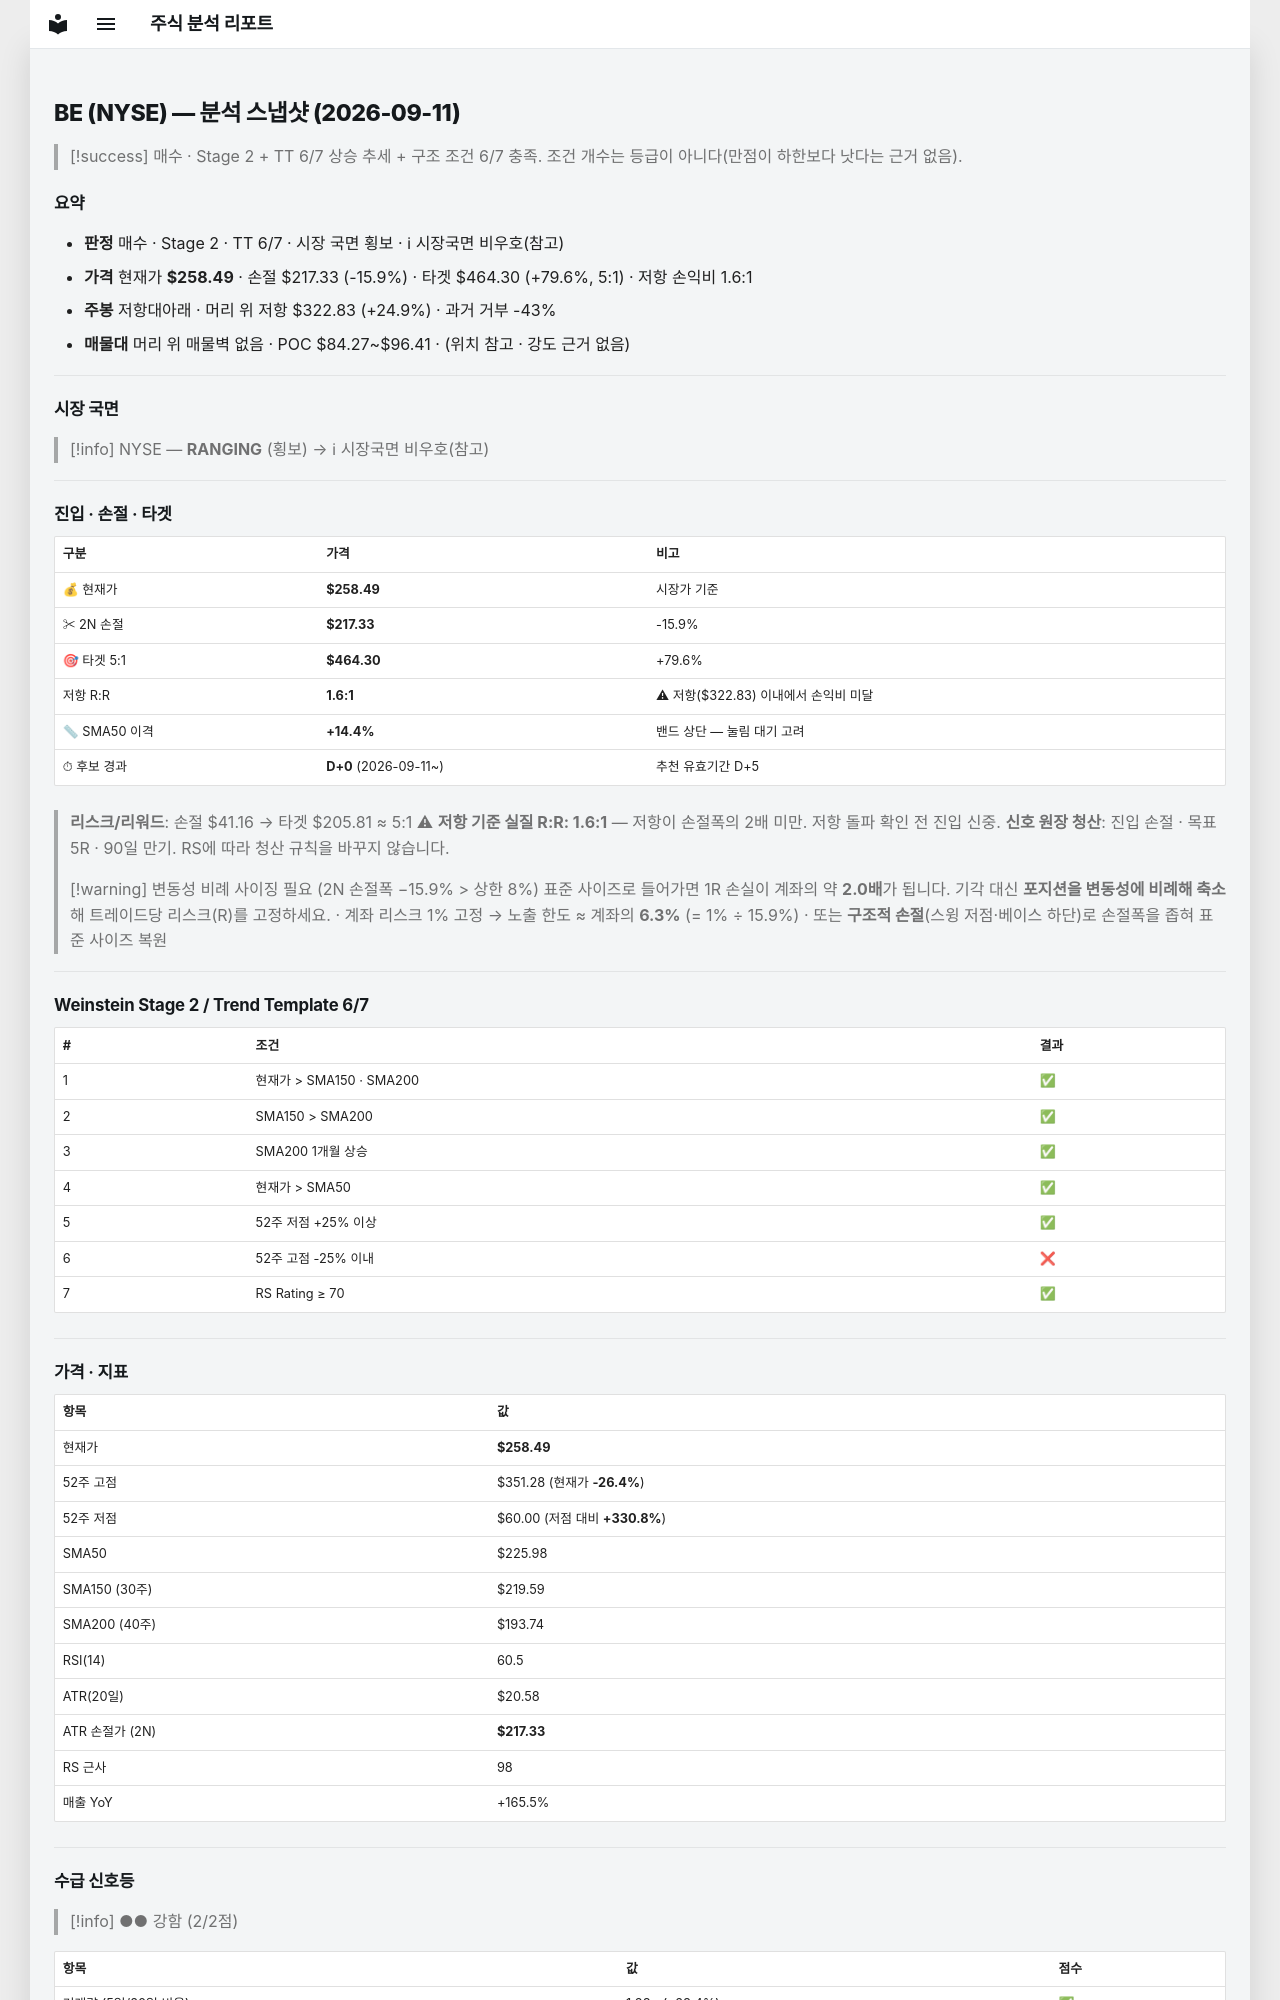

repository: soloandco/stock-reports · page: snapshots/BE-2026-09-11/index.html · generator: mkdocs

---
type: analysis-snapshot
title: BE 분석 스냅샷
ticker: BE
market: NYSE
created: 2026-09-11
updated: 2026-09-11
bar-date: 2026-09-10
verdict: 매수관찰
real-rr: 1.56
sma50-gap-pct: 14.4
candidate-days: 0
candidate-since: 2026-09-11
weekly-position: 저항대아래
weekly-overhead-price: 322.83
weekly-overhead-pct: 24.9
stage: 2
trend-template-score: 6
tt-max: 7
price: 258.489990234375
stop-price: 217.3289090151085
market-regime: RANGING
supply-demand-score: 2/2
supply-demand-label: 강함
status: tracking
tags:
  - stock-agent
  - watchlist
  - BE
  - analysis
related:
  - "[[analysis-template]]"
---

# BE (NYSE) — 분석 스냅샷 (2026-09-11)

> [!success] 매수 · Stage 2 + TT 6/7
> 상승 추세 + 구조 조건 6/7 충족. 조건 개수는 등급이 아니다(만점이 하한보다 낫다는 근거 없음).

## 요약

- **판정** 매수 · Stage 2 · TT 6/7 · 시장 국면 횡보 · ℹ 시장국면 비우호(참고)
- **가격** 현재가 **$258.49** · 손절 $217.33 (-15.9%) · 타겟 $464.30 (+79.6%, 5:1) · 저항 손익비 1.6:1
- **주봉** 저항대아래 · 머리 위 저항 $322.83 (+24.9%) · 과거 거부 -43%
- **매물대** 머리 위 매물벽 없음 · POC $84.27~$96.41 · (위치 참고 · 강도 근거 없음)

---

## 시장 국면

> [!info] NYSE — **RANGING** (횡보) → ℹ 시장국면 비우호(참고)

---

## 진입 · 손절 · 타겟

| 구분 | 가격 | 비고 |
|------|------|------|
| 💰 현재가 | **$258.49** | 시장가 기준 |
| ✂ 2N 손절 | **$217.33** | -15.9% |
| 🎯 타겟 5:1 | **$464.30** | +79.6% |
| 저항 R:R | **1.6:1** | ⚠ 저항($322.83) 이내에서 손익비 미달 |
| 📏 SMA50 이격 | **+14.4%** | 밴드 상단 — 눌림 대기 고려 |
| ⏱ 후보 경과 | **D+0** (2026-09-11~) | 추천 유효기간 D+5 |

> **리스크/리워드**: 손절 $41.16 → 타겟 $205.81 ≈ 5:1
> ⚠ **저항 기준 실질 R:R: 1.6:1** — 저항이 손절폭의 2배 미만. 저항 돌파 확인 전 진입 신중.
> **신호 원장 청산**: 진입 손절 · 목표 5R · 90일 만기. RS에 따라 청산 규칙을 바꾸지 않습니다.

> [!warning] 변동성 비례 사이징 필요 (2N 손절폭 −15.9% > 상한 8%)
> 표준 사이즈로 들어가면 1R 손실이 계좌의 약 **2.0배**가 됩니다. 기각 대신 **포지션을 변동성에 비례해 축소**해 트레이드당 리스크(R)를 고정하세요.
> · 계좌 리스크 1% 고정 → 노출 한도 ≈ 계좌의 **6.3%** (= 1% ÷ 15.9%)
> · 또는 **구조적 손절**(스윙 저점·베이스 하단)로 손절폭을 좁혀 표준 사이즈 복원

---

## Weinstein Stage 2 / Trend Template 6/7

| # | 조건 | 결과 |
|---|------|------|
| 1 | 현재가 > SMA150 · SMA200 | ✅ |
| 2 | SMA150 > SMA200 | ✅ |
| 3 | SMA200 1개월 상승 | ✅ |
| 4 | 현재가 > SMA50 | ✅ |
| 5 | 52주 저점 +25% 이상 | ✅ |
| 6 | 52주 고점 -25% 이내 | ❌ |
| 7 | RS Rating ≥ 70 | ✅ |

---

## 가격 · 지표

| 항목 | 값 |
|------|---|
| 현재가 | **$258.49** |
| 52주 고점 | $351.28 (현재가 **-26.4%**) |
| 52주 저점 | $60.00 (저점 대비 **+330.8%**) |
| SMA50 | $225.98 |
| SMA150 (30주) | $219.59 |
| SMA200 (40주) | $193.74 |
| RSI(14) | 60.5 |
| ATR(20일) | $20.58 |
| ATR 손절가 (2N) | **$217.33** |
| RS 근사 | 98 |
| 매출 YoY | +165.5% |

---
## 수급 신호등

> [!info] ●● 강함 (2/2점)

| 항목 | 값 | 점수 |
|------|------|------|
| 거래량 (5일/20일 비율) | 1.28× (+28.4%) | ✅ |
| OBV 20일 추세 | ↑ 상승 | ✅ |

> **판독법**: 거래량이 20일 평균보다 20% 이상 많고 OBV(온밸런스볼륨)가 상승 중이면 매집 수급이 강한 것으로 판단합니다.

---
